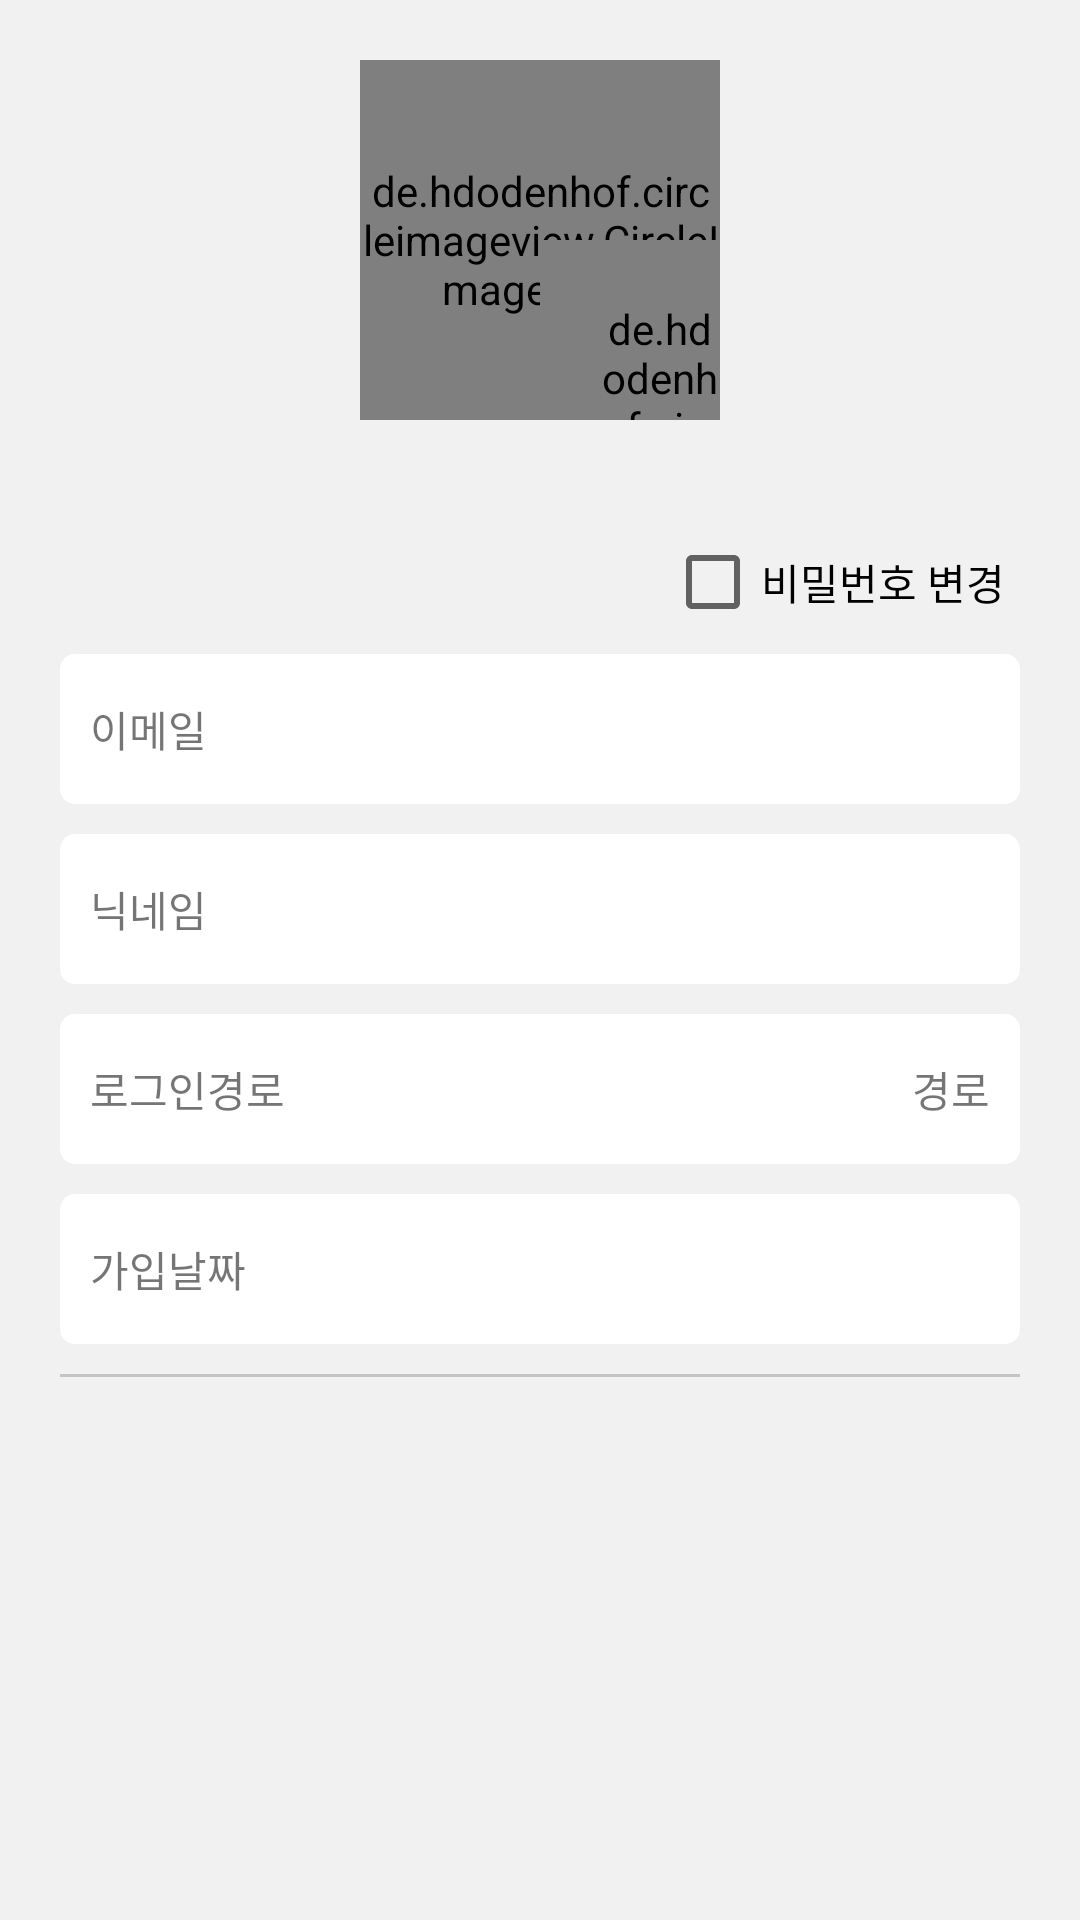

Produce the Android XML layout that renders to this screen, including the resource entries it uses.
<!-- AndroidManifest.xml: application theme Theme.Promise_Keeper -->
<!-- res/layout/activity_my_profile.xml -->
<?xml version="1.0" encoding="utf-8"?>
<layout
    xmlns:android="http://schemas.android.com/apk/res/android"
    xmlns:app="http://schemas.android.com/apk/res-auto"
    xmlns:tools="http://schemas.android.com/tools"
    tools:context=".view.activities.my_info.MyProfileActivity">

    <LinearLayout
        android:layout_width="match_parent"
        android:layout_height="match_parent"
        android:orientation="vertical"
        android:gravity="center_horizontal"
        android:background="@color/light_grey"
        android:padding="20dp">

        <FrameLayout
            android:layout_width="wrap_content"
            android:layout_height="wrap_content">

            <de.hdodenhof.circleimageview.CircleImageView
                android:id="@+id/profileImageView"
                android:layout_width="120dp"
                android:layout_height="120dp"
                app:civ_border_width="2dp"
                app:civ_border_color="@color/azure"
                tools:src="@drawable/ic_basic_user_profile"/>


            <de.hdodenhof.circleimageview.CircleImageView
                android:id="@+id/changeProfileButton"
                android:layout_width="60dp"
                android:layout_height="60dp"
                android:layout_gravity="bottom|end"
                app:civ_border_width="1dp"
                android:paddingTop="20dp"
                android:paddingStart="20dp"
                android:src="@drawable/ic_camera" />

        </FrameLayout>

        <LinearLayout
            android:layout_width="match_parent"
            android:layout_height="wrap_content"
            android:layout_marginTop="30dp"
            android:orientation="vertical">

            <CheckBox
                android:id="@+id/profileChangeCheckBox"
                android:layout_width="wrap_content"
                android:layout_height="wrap_content"
                android:layout_gravity="end"
                android:layout_marginEnd="5dp"
                android:text="비밀번호 변경"/>

            <LinearLayout
                android:id="@+id/userInfoLayout"
                android:layout_width="match_parent"
                android:layout_height="wrap_content"
                android:orientation="vertical">

                <LinearLayout
                    android:layout_width="match_parent"
                    android:layout_height="50dp"
                    android:background="@drawable/profile_item"
                    android:orientation="horizontal">

                    <TextView
                        android:layout_width="wrap_content"
                        android:layout_height="wrap_content"
                        android:layout_gravity="center_vertical"
                        android:layout_marginStart="10dp"
                        android:text="이메일"/>

                    <TextView
                        android:layout_width="0dp"
                        android:layout_height="wrap_content"
                        android:layout_weight="1"/>

                    <TextView
                        android:id="@+id/emailTextView"
                        android:layout_width="wrap_content"
                        android:layout_height="wrap_content"
                        android:layout_gravity="center_vertical"
                        android:layout_marginStart="10dp"
                        tools:text="이메일자리"
                        android:layout_marginEnd="10dp"/>


                </LinearLayout>

                <LinearLayout
                    android:layout_width="match_parent"
                    android:layout_height="50dp"
                    android:background="@drawable/profile_item"
                    android:layout_marginTop="10dp"
                    android:orientation="horizontal">

                    <TextView
                        android:layout_width="wrap_content"
                        android:layout_height="wrap_content"
                        android:layout_gravity="center_vertical"
                        android:layout_marginStart="10dp"
                        android:text="닉네임"/>

                    <TextView
                        android:layout_width="0dp"
                        android:layout_height="wrap_content"
                        android:layout_weight="1"/>

                    <TextView
                        android:id="@+id/nickNameTextView"
                        android:layout_width="wrap_content"
                        android:layout_height="wrap_content"
                        android:layout_gravity="center_vertical"
                        android:layout_marginStart="10dp"
                        tools:text="닉네임자리"
                        android:layout_marginEnd="10dp"/>


                </LinearLayout>

                <LinearLayout
                    android:layout_width="match_parent"
                    android:layout_height="50dp"
                    android:background="@drawable/profile_item"
                    android:layout_marginTop="10dp"
                    android:orientation="horizontal">

                    <TextView
                        android:layout_width="wrap_content"
                        android:layout_height="wrap_content"
                        android:layout_gravity="center_vertical"
                        android:layout_marginStart="10dp"
                        android:text="로그인경로"/>

                    <TextView
                        android:layout_width="0dp"
                        android:layout_height="wrap_content"
                        android:layout_weight="1"/>

                    <TextView
                        android:id="@+id/providerTextView"
                        android:layout_width="wrap_content"
                        android:layout_height="wrap_content"
                        android:layout_gravity="center_vertical"
                        android:layout_marginStart="10dp"
                        android:text="경로"
                        android:layout_marginEnd="10dp"/>


                </LinearLayout>

                <LinearLayout
                    android:layout_width="match_parent"
                    android:layout_height="50dp"
                    android:background="@drawable/profile_item"
                    android:layout_marginTop="10dp"
                    android:orientation="horizontal">

                    <TextView
                        android:layout_width="wrap_content"
                        android:layout_height="wrap_content"
                        android:layout_gravity="center_vertical"
                        android:layout_marginStart="10dp"
                        android:text="가입날짜"/>

                    <TextView
                        android:layout_width="0dp"
                        android:layout_height="wrap_content"
                        android:layout_weight="1"/>

                    <TextView
                        android:id="@+id/createAtTextView"
                        android:layout_width="wrap_content"
                        android:layout_height="wrap_content"
                        android:layout_gravity="center_vertical"
                        android:layout_marginStart="10dp"
                        tools:text="가입날짜"
                        android:layout_marginEnd="10dp"/>


                </LinearLayout>


            </LinearLayout>

        </LinearLayout>

        <LinearLayout
            android:id="@+id/passwordChangeLayout"
            android:layout_width="match_parent"
            android:layout_height="wrap_content"
            android:layout_marginTop="30dp"
            android:visibility="gone"
            android:orientation="vertical">

            <TextView
                android:layout_width="wrap_content"
                android:layout_height="wrap_content"
                android:text="기존 비밀번호"/>

            <EditText
                android:id="@+id/currentPasswordEditText"
                android:layout_marginTop="5dp"
                android:layout_width="match_parent"
                style="@style/inputEditText"
                android:background="@color/white"
                android:layout_height="wrap_content"
                android:inputType="textPassword"
                android:hint="기존 비밀번호를 입력해주세요."/>

            <TextView
                android:layout_marginTop="5dp"
                android:layout_width="wrap_content"
                android:layout_height="wrap_content"
                android:text="비밀번호 변경"/>

            <EditText
                android:id="@+id/newPasswordEditText"
                android:layout_marginTop="5dp"
                android:layout_width="match_parent"
                style="@style/inputEditText"
                android:background="@color/white"
                android:layout_height="wrap_content"
                android:inputType="textPassword"
                android:hint="변경할 비밀번호를 입력해주세요."/>


        </LinearLayout>


        <include layout="@layout/div" />

        <androidx.appcompat.widget.AppCompatButton
            android:id="@+id/passwordChangeButton"
            android:layout_width="match_parent"
            android:layout_height="wrap_content"
            android:background="@color/azure"
            android:textColor="@color/white"
            android:visibility="gone"
            android:text="비밀번호 변경하기"/>

    </LinearLayout>


</layout>
<!-- res/layout/div.xml (included above) -->
<?xml version="1.0" encoding="utf-8"?>
<LinearLayout xmlns:android="http://schemas.android.com/apk/res/android"
    android:layout_width="match_parent"
    android:layout_height="wrap_content"
    android:orientation="vertical">

    <View
        style="@style/Divider"/>

</LinearLayout>
<!-- resources referenced by this layout -->
<resources>
  <color name="azure">#13b7e4</color>
  <color name="light_grey">#F1F1F1</color>
  <color name="white">#FFFFFFFF</color>
  <!-- drawable profile_item (drawable) -->
  <?xml version="1.0" encoding="utf-8"?>
  <layer-list xmlns:android="http://schemas.android.com/apk/res/android">
      <item>
          <shape android:shape="rectangle">
              <solid android:color="@color/white"/>
              <corners
                  android:radius="5dp" />
          </shape>
      </item>
  </layer-list>
  <style name="Divider">
          <item name="android:layout_width">match_parent</item>
          <item name="android:layout_height">1dp</item>
          <item name="android:layout_marginTop">10dp</item>
          <item name="android:layout_marginBottom">10dp</item>
          <item name="android:background">@color/line_border</item>
      </style>
  <style name="inputEditText">
          <item name="android:layout_width">match_parent</item>
          <item name="android:layout_height">34dp</item>
          <item name="android:background">@drawable/edit_text_border</item>
          <item name="android:textColorHint">@color/color_edit_text</item>
          <item name="android:textColor">@color/darker_grey</item>
          <item name="android:gravity">center_vertical</item>
          <item name="android:textSize">14sp</item>
          <item name="android:paddingTop">9dp</item>
          <item name="android:paddingBottom">9dp</item>
          <item name="android:paddingLeft">10dp</item>
          <item name="android:paddingRight">10dp</item>
      </style>
  <style name="Theme.Promise_Keeper" parent="Theme.MaterialComponents.DayNight.DarkActionBar">
          
          <item name="colorPrimary">@color/purple_500</item>
          <item name="colorPrimaryVariant">@color/purple_700</item>
          <item name="colorOnPrimary">@color/white</item>
          
          <item name="colorSecondary">@color/teal_200</item>
          <item name="colorSecondaryVariant">@color/teal_700</item>
          <item name="colorOnSecondary">@color/black</item>
          
          <item name="android:statusBarColor" tools:targetApi="l">?attr/colorPrimaryVariant</item>
          
      </style>
  <color name="line_border">#C4C4C4</color>
  <!-- drawable edit_text_border (drawable) -->
  <?xml version="1.0" encoding="utf-8"?>
  <shape xmlns:android="http://schemas.android.com/apk/res/android"
      android:shape="rectangle" >
      
      <stroke android:width="1dp" android:color="@color/color_edit_text"/>
  </shape>
  <color name="color_edit_text">#14000000</color>
  <color name="darker_grey">#4A4A4A</color>
  <color name="purple_500">#FF6200EE</color>
  <color name="purple_700">#FF3700B3</color>
  <color name="teal_200">#FF03DAC5</color>
  <color name="teal_700">#FF018786</color>
  <color name="black">#FF000000</color>
</resources>
